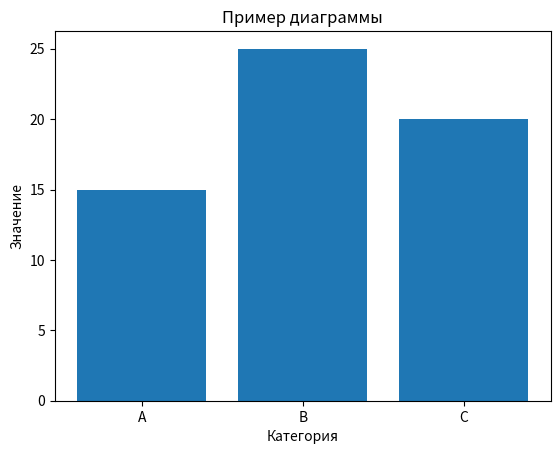

This chart was generated by the following Python code:
import matplotlib.pyplot as plt
cats = ["A", "B", "C"]
vals = [15, 25, 20]
plt.bar(cats, vals)
plt.title("Пример диаграммы")
plt.xlabel("Категория")
plt.ylabel("Значение")
plt.savefig("task13_bar.png")
plt.close()
